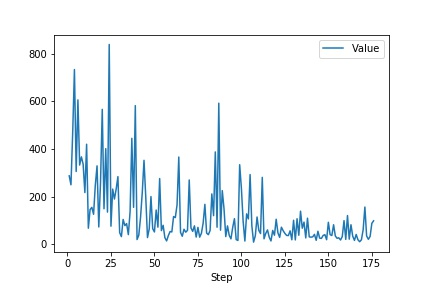

The table this chart was drawn from, first rows:
Wall time, Step, Value
1544470041, 1, 287.1
1544470083, 2, 249.6
1544470126, 3, 468.5
1544470166, 4, 733
1544470207, 5, 305.3
1544470248, 6, 605.6
1544470288, 7, 332.2
1544470328, 8, 366.6
1544470369, 9, 336.5
1544470410, 10, 216.9
1544470453, 11, 419.7
1544470493, 12, 67.4
1544470536, 13, 145.8
1544470578, 14, 155
1544470619, 15, 125.8
1544470660, 16, 247.6
1544470701, 17, 328.9
1544470741, 18, 72.73
1544470782, 19, 260
1544470822, 20, 565.9
1544470863, 21, 149
1544470904, 22, 401
1544470944, 23, 135
1544470985, 24, 838.1
1544471026, 25, 75.89
1544471068, 26, 231.5
1544471109, 27, 189.8
1544471150, 28, 231.9
1544471190, 29, 283.7
1544471231, 30, 49.05
1544471274, 31, 32.29
1544471317, 32, 104.2
1544471357, 33, 78.37
1544471398, 34, 86.91
1544471439, 35, 40.55
1544471480, 36, 137
1544471520, 37, 444.4
1544471561, 38, 155.1
1544471601, 39, 581.5
1544471642, 40, 19.84
1544471685, 41, 38.27
1544471726, 42, 112.4
1544471766, 43, 216.7
1544471807, 44, 352.2
1544471848, 45, 199.3
1544471889, 46, 28.23
1544471932, 47, 64.49
1544471973, 48, 200.2
1544472014, 49, 65.47
1544472055, 50, 51.78
1544472096, 51, 143.7
1544472137, 52, 71.87
1544472177, 53, 275.9
1544472218, 54, 57.41
1544472259, 55, 79.8
1544472300, 56, 27.84
1544472341, 57, 14.17
1544472381, 58, 36.66
1544472422, 59, 53.59
1544472463, 60, 51.9
... 116 more rows
